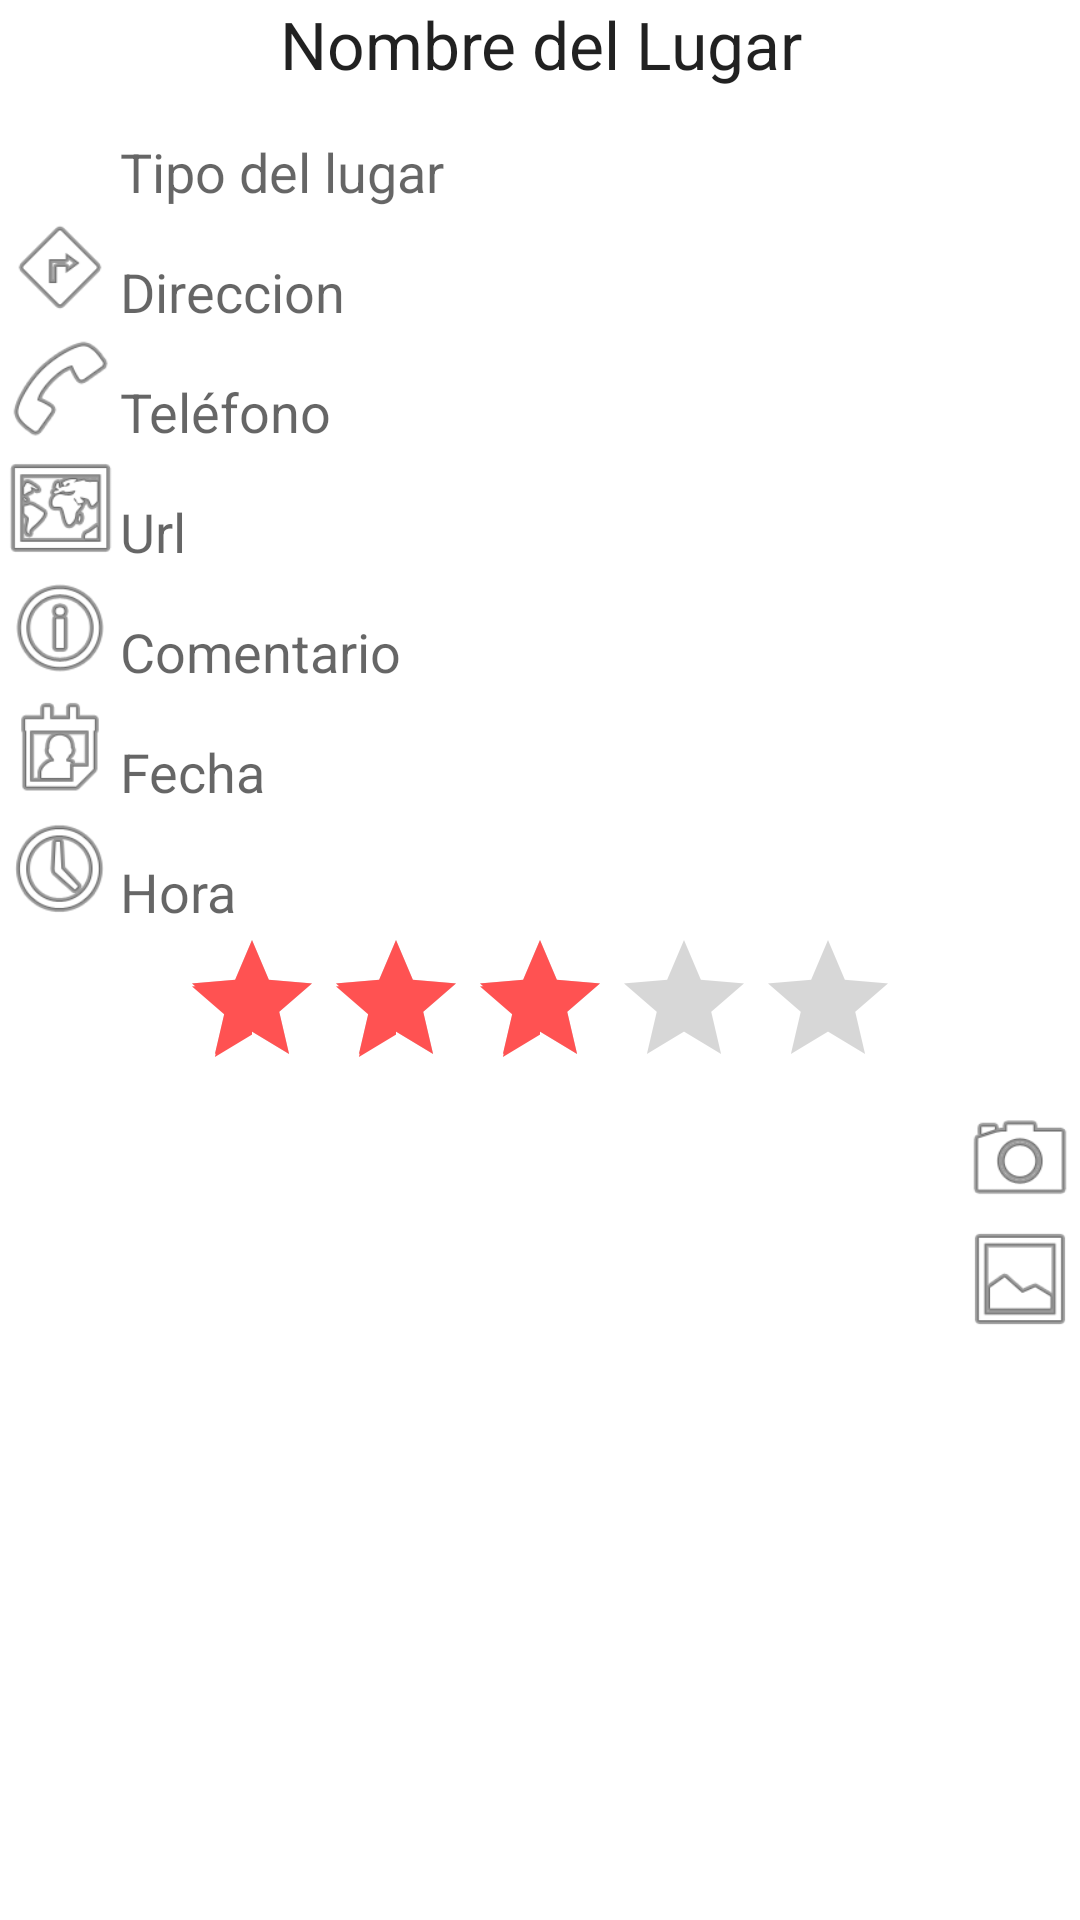

This screen was rendered from an Android layout file. Write that file and the resources it references.
<!-- AndroidManifest.xml: application theme Theme.MisLugaresDemo -->
<!-- res/layout/activity_lugar_info.xml -->
<?xml version="1.0" encoding="utf-8"?>
<ScrollView xmlns:android="http://schemas.android.com/apk/res/android"
    xmlns:app="http://schemas.android.com/apk/res-auto"
    xmlns:tools="http://schemas.android.com/tools"
    android:layout_width="match_parent"
    android:layout_height="match_parent"
    tools:context=".LugarInfoActivity"
    android:id="@+id/info_lugar">

    <LinearLayout
        android:layout_width="match_parent"
        android:layout_height="wrap_content"
        android:orientation="vertical" >

        <TextView
            android:id="@+id/tev_nombre_lugar"
            android:layout_width="match_parent"
            android:layout_height="wrap_content"
            android:layout_gravity="center"
            android:gravity="center"
            android:text="Nombre del Lugar"
            android:textAppearance="?android:attr/textAppearanceLarge"/>

        <LinearLayout
            android:layout_width="match_parent"
            android:layout_height="wrap_content"
            android:orientation="horizontal">

            <ImageView
                android:id="@+id/imv_logo_tipo"
                android:layout_width="40dp"
                android:layout_height="40dp"
                android:contentDescription="Logo del tipo"
                app:srcCompat="@drawable/otros" />

            <TextView
                android:id="@+id/tev_tipo_logo"
                android:layout_width="match_parent"
                android:layout_height="wrap_content"
                android:layout_gravity="bottom"
                android:text="Tipo del lugar"
                android:textAppearance="?android:attr/textAppearanceMedium"/>
        </LinearLayout>

        <LinearLayout
            android:layout_width="match_parent"
            android:layout_height="wrap_content"
            android:orientation="horizontal">

            <ImageView
                android:id="@+id/imv_direccion"
                android:layout_width="40dp"
                android:layout_height="40dp"
                android:contentDescription="Logo de la dirección"
                app:srcCompat="@android:drawable/ic_menu_directions" />

            <TextView
                android:id="@+id/tev_direccion"
                android:layout_width="match_parent"
                android:layout_height="wrap_content"
                android:layout_gravity="bottom"
                android:text="Direccion"
                android:textAppearance="?android:attr/textAppearanceMedium"/>
        </LinearLayout>

        <LinearLayout
            android:layout_width="match_parent"
            android:layout_height="wrap_content"
            android:orientation="horizontal">

            <ImageView
                android:id="@+id/imv_telefono"
                android:layout_width="40dp"
                android:layout_height="40dp"
                android:contentDescription="Logo de la Teléfono"
                app:srcCompat="@android:drawable/ic_menu_call" />

            <TextView
                android:id="@+id/tev_telefono"
                android:layout_width="match_parent"
                android:layout_height="wrap_content"
                android:layout_gravity="bottom"
                android:text="Teléfono"
                android:textAppearance="?android:attr/textAppearanceMedium"/>
        </LinearLayout>

        <LinearLayout
            android:layout_width="match_parent"
            android:layout_height="wrap_content"
            android:orientation="horizontal">

            <ImageView
                android:id="@+id/imv_url"
                android:layout_width="40dp"
                android:layout_height="40dp"
                android:contentDescription="Logo de la url"
                app:srcCompat="@android:drawable/ic_menu_mapmode" />

            <TextView
                android:id="@+id/tev_url"
                android:layout_width="match_parent"
                android:layout_height="wrap_content"
                android:layout_gravity="bottom"
                android:text="Url"
                android:textAppearance="?android:attr/textAppearanceMedium"/>
        </LinearLayout>

        <LinearLayout
            android:layout_width="match_parent"
            android:layout_height="wrap_content"
            android:orientation="horizontal">

            <ImageView
                android:id="@+id/imv_comentario"
                android:layout_width="40dp"
                android:layout_height="40dp"
                android:contentDescription="Logo del comentario"
                app:srcCompat="@android:drawable/ic_menu_info_details" />

            <TextView
                android:id="@+id/tev_comentario"
                android:layout_width="match_parent"
                android:layout_height="wrap_content"
                android:layout_gravity="bottom"
                android:text="Comentario"
                android:textAppearance="?android:attr/textAppearanceMedium"/>
        </LinearLayout>

        <LinearLayout
            android:layout_width="match_parent"
            android:layout_height="wrap_content"
            android:orientation="horizontal">

            <ImageView
                android:id="@+id/imv_fecha"
                android:layout_width="40dp"
                android:layout_height="40dp"
                android:contentDescription="Logo de la fecha"
                app:srcCompat="@android:drawable/ic_menu_my_calendar" />

            <TextView
                android:id="@+id/tev_fecha"
                android:layout_width="match_parent"
                android:layout_height="wrap_content"
                android:layout_gravity="bottom"
                android:text="Fecha"
                android:textAppearance="?android:attr/textAppearanceMedium"/>
        </LinearLayout>

        <LinearLayout
            android:layout_width="match_parent"
            android:layout_height="wrap_content"
            android:orientation="horizontal">

            <ImageView
                android:id="@+id/imv_hora"
                android:layout_width="40dp"
                android:layout_height="40dp"
                android:contentDescription="Logo de la hora"
                app:srcCompat="@android:drawable/ic_menu_recent_history" />

            <TextView
                android:id="@+id/tev_hora"
                android:layout_width="match_parent"
                android:layout_height="wrap_content"
                android:layout_gravity="bottom"
                android:text="Hora"
                android:textAppearance="?android:attr/textAppearanceMedium"/>
        </LinearLayout>

        <RatingBar
            android:id="@+id/rab_valoracion"
            android:layout_width="wrap_content"
            android:layout_height="wrap_content"
            android:layout_gravity="center_horizontal"
            android:layout_toRightOf="@+id/foto"
            android:rating="3"/>

        <FrameLayout
            android:layout_width="match_parent"
            android:layout_height="match_parent">

            <ImageView
                android:id="@+id/imv_foto"
                android:layout_width="match_parent"
                android:layout_height="wrap_content"
                android:adjustViewBounds="true"
                android:contentDescription="Fotografía"
                app:srcCompat="@drawable/foto_epsg" />

            <LinearLayout
                android:layout_width="wrap_content"
                android:layout_height="wrap_content"
                android:orientation="vertical"
                android:layout_gravity="right">

                <ImageView
                    android:id="@+id/imv_camara"
                    android:layout_width="40dp"
                    android:layout_height="40dp"
                    android:contentDescription="Logo cámara"
                    app:srcCompat="@android:drawable/ic_menu_camera" />

                <ImageView
                    android:id="@+id/imv_galeria"
                    android:layout_width="40dp"
                    android:layout_height="40dp"
                    android:contentDescription="Logo galería"
                    app:srcCompat="@android:drawable/ic_menu_gallery" />
            </LinearLayout>
        </FrameLayout>
    </LinearLayout>
</ScrollView>
<!-- resources referenced by this layout -->
<resources>
  <style name="Theme.MisLugaresDemo" parent="Theme.MaterialComponents.DayNight.DarkActionBar">
          
          <item name="colorPrimary">@color/primaryColor</item>
          <item name="colorPrimaryVariant">@color/primaryLightColor</item>
          <item name="colorOnPrimary">@color/primaryTextColor</item>
          
          <item name="colorSecondary">@color/secondaryColor</item>
          <item name="colorSecondaryVariant">@color/secondaryLightColor</item>
          <item name="colorOnSecondary">@color/secondaryTextColor</item>
          
          <item name="android:statusBarColor" tools:targetApi="l">?attr/colorPrimaryVariant</item>
          
      </style>
  <color name="primaryColor">#f44336</color>
  <color name="primaryLightColor">#ff7961</color>
  <color name="primaryTextColor">#000000</color>
  <color name="secondaryColor">#ff5252</color>
  <color name="secondaryLightColor">#ff867f</color>
  <color name="secondaryTextColor">#000000</color>
</resources>
